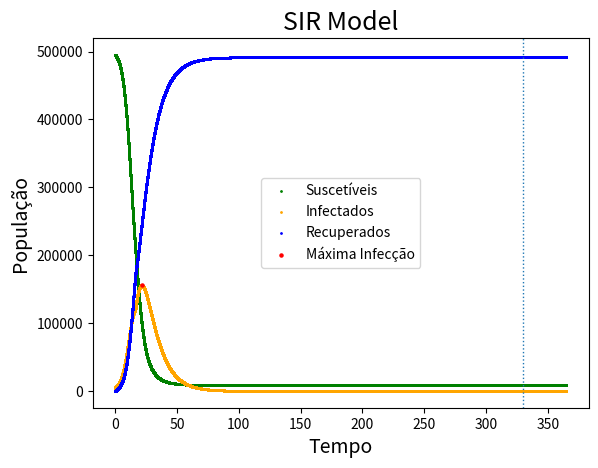

Recreate this plot in Python.
import numpy as np
import matplotlib.pyplot as plt

# Parâmetros iniciais
N = 500000
t0, dt, tMax = 0, 0.002, 365
S0, I0, R0 = 0.99 * N, 0.01 * N, 0
listS, listI, listR = [S0], [I0], [R0]


# define a função do modelo SIR
def SIR(S, I, R, beta, gamma):
    ds_dt = -beta * I * S / N
    di_dt = beta * I * S / N - (gamma * I)
    dr_dt = gamma * I
    return ds_dt, di_dt, dr_dt


# define a interpolação em Runge-Kutta de 2nd ordem
def RK2(SIR, S0, I0, R0, beta, gamma):
    k1s = SIR(S0, I0, R0, beta, gamma)[0] * dt
    k2s = SIR(S0 + k1s, I0, R0, beta, gamma)[0] * dt

    k1i = SIR(S0, I0, R0, beta, gamma)[1] * dt
    k2i = SIR(S0, I0 + k1i, R0, beta, gamma)[1] * dt

    k1r = SIR(S0, I0, R0, beta, gamma)[2] * dt
    k2r = SIR(S0, I0, R0 + k1r, beta, gamma)[2] * dt

    Sn = S0 + (1 / 2) * (k1s + k2s)
    In = I0 + (1 / 2) * (k1i + k2i)
    Rn = R0 + (1 / 2) * (k1r + k2r)

    return Sn, In, Rn


# Cria pontos conforme o avanço do tempo, sendo 16 o dMax para os parâmetros iniciais beta 0.5 e gamma 0.2
while t0 < 16:
    Snew = RK2(SIR, S0, I0, R0, beta=0.5, gamma=0.2)[0]
    Inew = RK2(SIR, S0, I0, R0, beta=0.5, gamma=0.2)[1]
    Rnew = RK2(SIR, S0, I0, R0, beta=0.5, gamma=0.2)[2]

    listS.append(Snew)
    listI.append(Inew)
    listR.append(Rnew)

    S0 = Snew
    I0 = Inew
    R0 = Rnew

    t0 += dt

# gamma de 0.2 p/ 0.1 quando t0 > dMax
while 16 < t0 <= tMax:
    Snew = RK2(SIR, S0, I0, R0, beta=0.5, gamma=0.1)[0]
    Inew = RK2(SIR, S0, I0, R0, beta=0.5, gamma=0.1)[1]
    Rnew = RK2(SIR, S0, I0, R0, beta=0.5, gamma=0.1)[2]

    listS.append(Snew)
    listI.append(Inew)
    listR.append(Rnew)

    S0 = Snew
    I0 = Inew
    R0 = Rnew

    t0 += dt

# Entrega o dia de infecção máxima
maxI = max(listI)
indexMaxI = listI.index(maxI)
maxR = max(listR)
indexMaxR = listR.index(maxR)
print(f"Número máximo de infectados: {int(maxI)}")
print(f"Número máximo de Recuperados: {int(maxR)}")
tempo = np.linspace(t0-tMax, tMax, int(tMax/dt)+1)
print(len(tempo))
print(len(listS))
print(f"Dia de máxima infecção: {int(tempo[indexMaxI])}")
print(f"Dia final: {int(tempo[indexMaxR])}")

# configura o gráfico
plt.scatter(tempo, listS, label='Suscetíveis', color="green", s=1)
plt.scatter(tempo, listI, label='Infectados', color="orange", s=1)
plt.scatter(tempo, listR, label='Recuperados', color="blue", s=1)
plt.scatter(tempo[indexMaxI], maxI, label='Máxima Infecção', color="red", s=5)
plt.axvline(x=tempo[indexMaxR], ymin=0, ymax=maxR, linestyle=':', linewidth=1)
plt.legend()
plt.title("SIR Model", size=18)
plt.xlabel("Tempo", size=14)
plt.ylabel("População", size=14)
plt.show()
